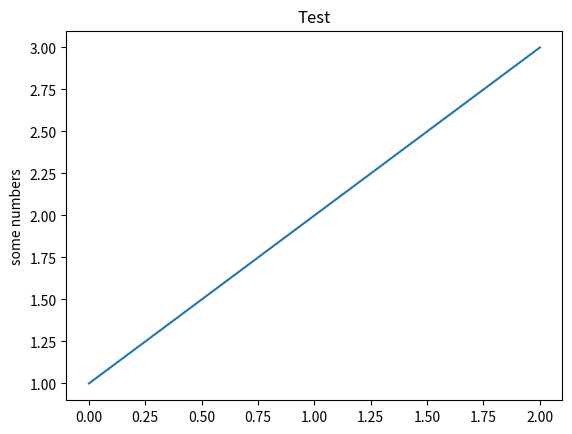

Source code (Python):

import matplotlib.pyplot as plt
plt.plot([1, 2, 3])
plt.title('Test')
plt.ylabel('some numbers')
plt.show()
